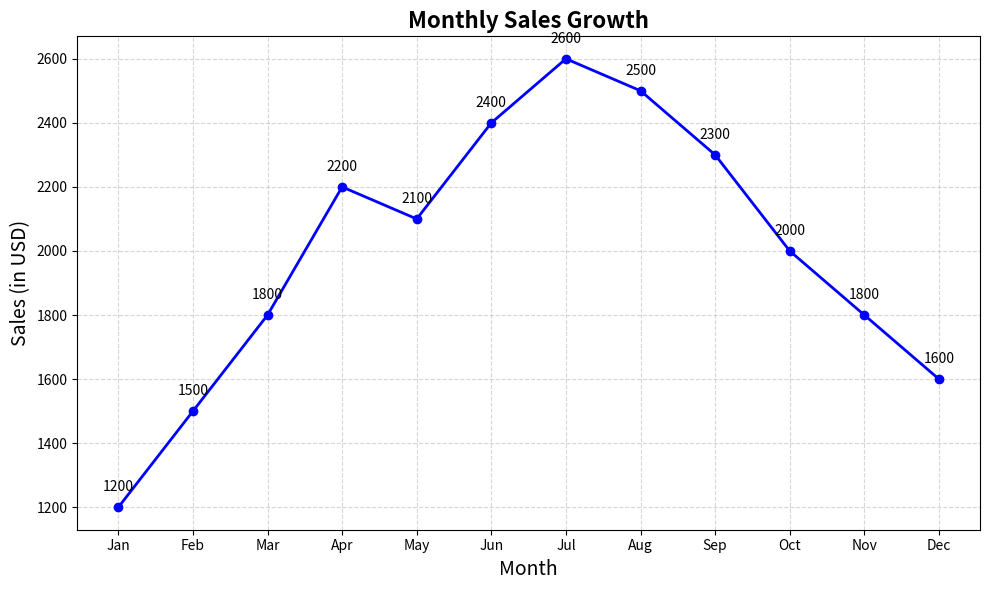

The script that saved this image:
import matplotlib.pyplot as plt
import pandas as pd



# Sample data
data = {
    "month": ["Jan", "Feb", "Mar", "Apr", "May", "Jun",
              "Jul", "Aug", "Sep", "Oct", "Nov", "Dec"],
    "sales": [1200, 1500, 1800, 2200, 2100, 2400, 2600, 2500, 2300, 2000, 1800, 1600]
}
df = pd.DataFrame(data)

# If month is string, plotting is fine; 
# optionally sort by month order or convert to categorical with correct order.

plt.figure(figsize=(10, 6))

plt.plot(df["month"], df["sales"], marker='o', linestyle='-', color='b', linewidth=2)

# Customizing title and axis labels
plt.title("Monthly Sales Growth", fontsize=16, fontweight='bold')
plt.xlabel("Month", fontsize=14)
plt.ylabel("Sales (in USD)", fontsize=14)

# Customize x-ticks (rotate if many months so labels don’t overlap)
# plt.xticks(rotation=45)

# Optionally add grid
plt.grid(True, linestyle='--', alpha=0.5)

# Optionally annotate data points
for x, y in zip(df["month"], df["sales"]):
    plt.text(x, y + 50, str(y), ha='center', fontsize=10)

plt.tight_layout()  # To avoid clipping of labels
plt.show()
